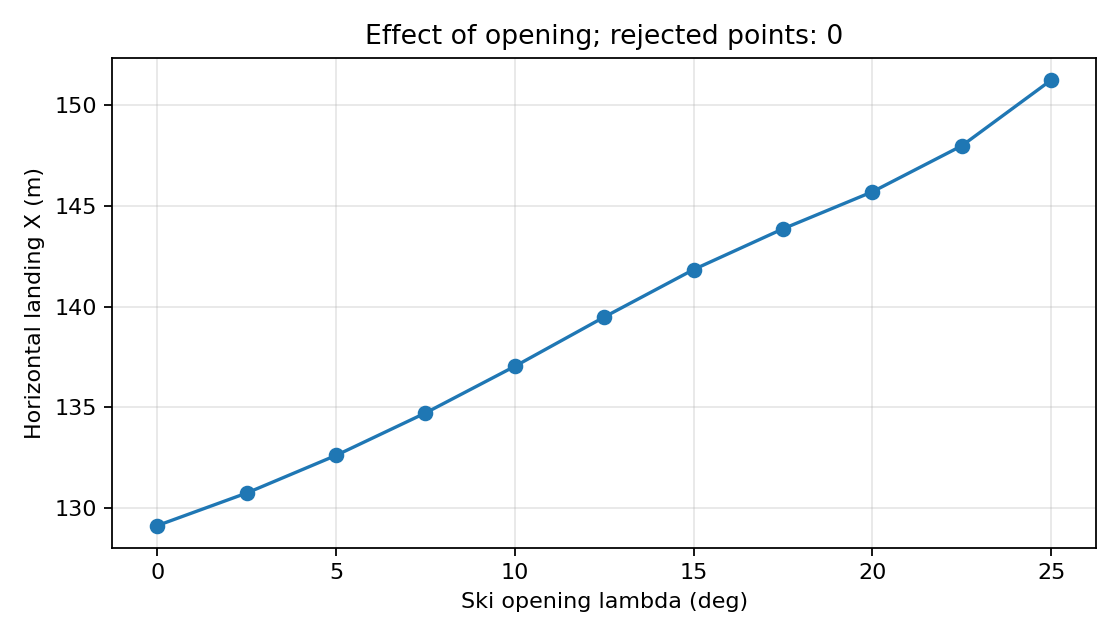

The data file committed next to this chart (first rows):
opening, horizontal_X_m
0.0, 129.1
2.5, 130.7
5.0, 132.6
7.5, 134.7
10.0, 137
12.5, 139.5
15.0, 141.8
17.5, 143.9
20.0, 145.7
22.5, 148
25.0, 151.3
